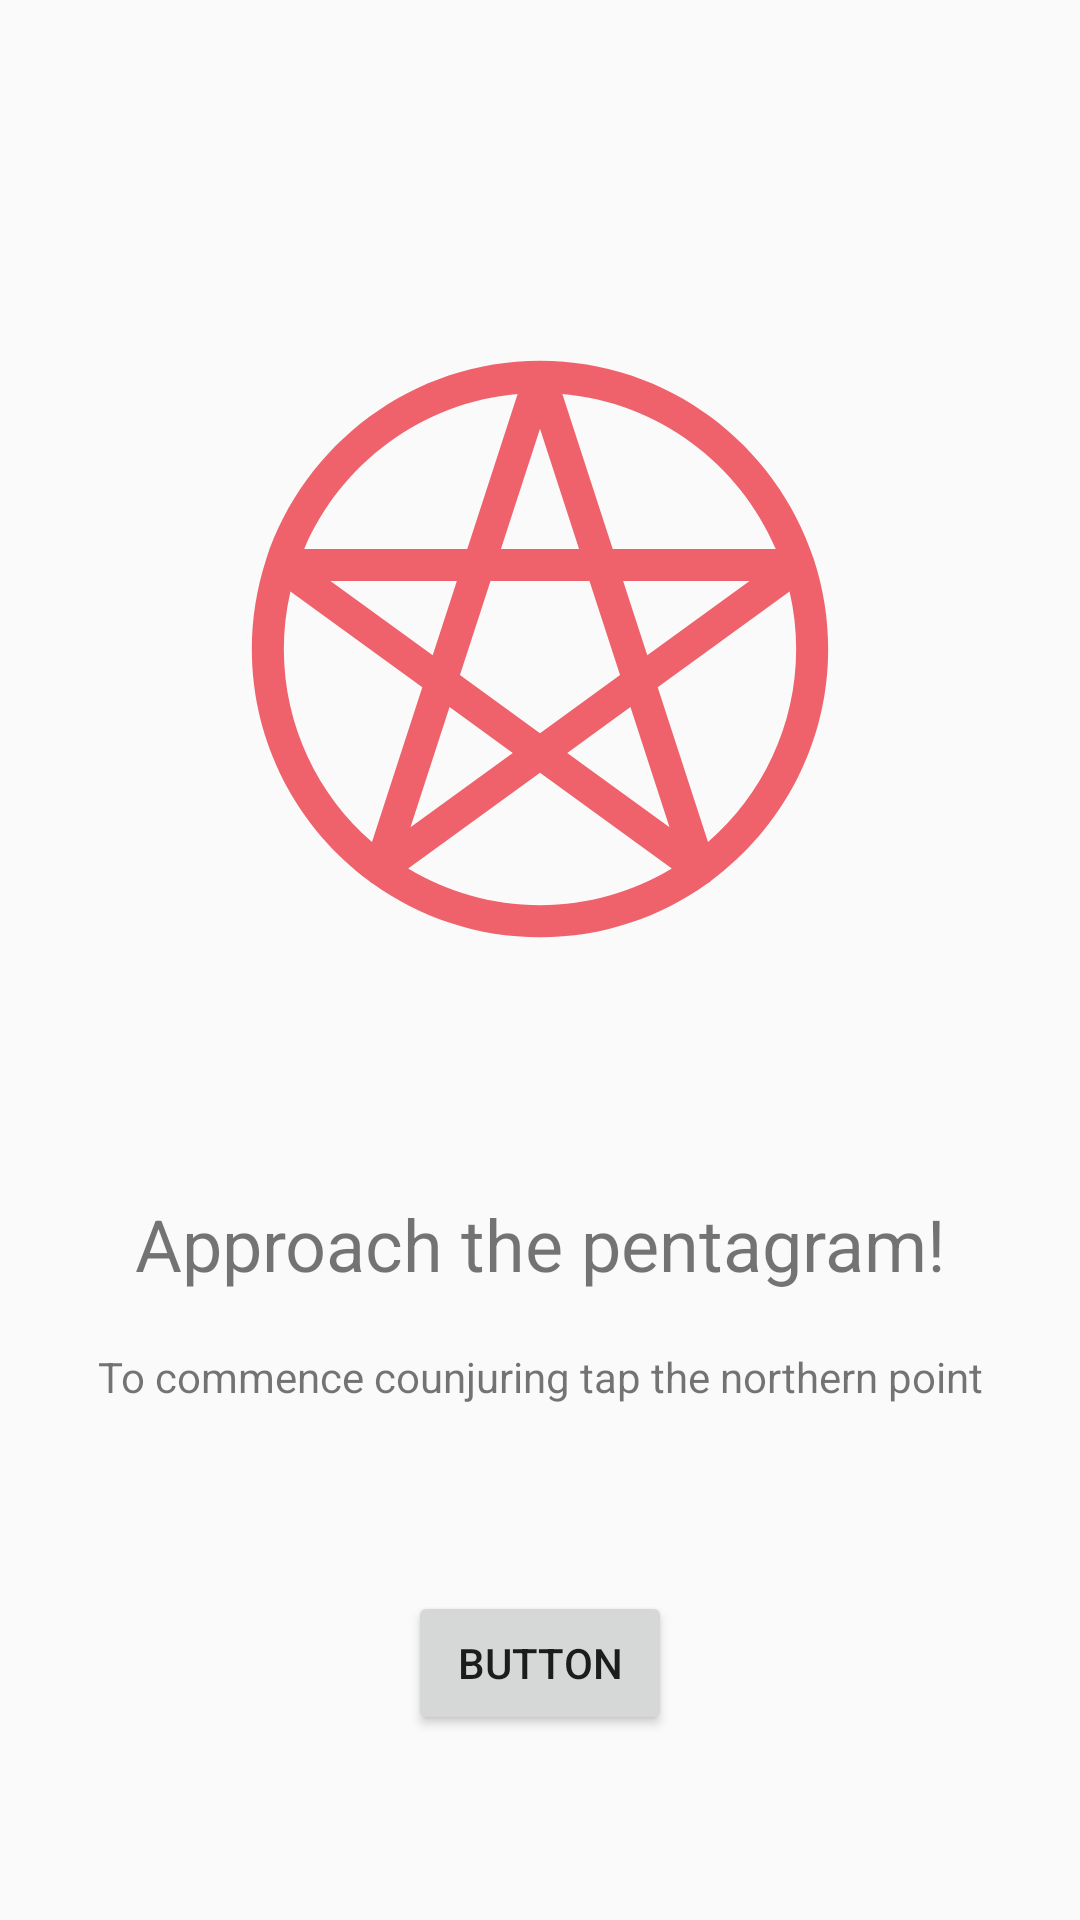

Produce the Android XML layout that renders to this screen, including the resource entries it uses.
<!-- AndroidManifest.xml: application theme AppTheme -->
<!-- res/layout/activity_job.xml -->
<?xml version="1.0" encoding="utf-8"?>
<android.support.constraint.ConstraintLayout xmlns:android="http://schemas.android.com/apk/res/android"
    xmlns:app="http://schemas.android.com/apk/res-auto"
    xmlns:tools="http://schemas.android.com/tools"
    android:layout_width="match_parent"
    android:layout_height="match_parent"
    tools:context=".Job"
    tools:layout_editor_absoluteY="81dp">

    <TextView
        android:id="@+id/Text_View"
        style="@style/HeaderStyle"
        android:layout_width="wrap_content"
        android:layout_height="wrap_content"
        android:layout_marginBottom="8dp"
        android:text="@string/approach_the_pentagram"
        app:layout_constraintBottom_toBottomOf="parent"
        app:layout_constraintEnd_toEndOf="parent"
        app:layout_constraintStart_toStartOf="parent"
        app:layout_constraintTop_toTopOf="parent"
        app:layout_constraintVertical_bias="0.664" />

    <TextView
        android:id="@+id/textView7"
        android:layout_width="wrap_content"
        android:layout_height="wrap_content"
        android:layout_marginTop="8dp"
        android:text="@string/commence"
        app:layout_constraintBottom_toBottomOf="parent"
        app:layout_constraintEnd_toEndOf="parent"
        app:layout_constraintStart_toStartOf="parent"
        app:layout_constraintTop_toBottomOf="@+id/Text_View"
        app:layout_constraintTop_toTopOf="parent"
        app:layout_constraintVertical_bias="0.72" />

    <ImageView
        android:id="@+id/imageView"
        android:layout_width="wrap_content"
        android:layout_height="wrap_content"
        android:layout_marginStart="8dp"
        android:layout_marginTop="8dp"
        android:layout_marginEnd="8dp"
        android:layout_marginBottom="8dp"
        android:contentDescription="@string/app_name"
        app:layout_constraintBottom_toTopOf="@+id/Text_View"
        app:layout_constraintEnd_toEndOf="parent"
        app:layout_constraintStart_toStartOf="parent"
        app:layout_constraintTop_toTopOf="parent"
        app:layout_constraintVertical_bias="0.6"
        app:srcCompat="@drawable/ic_pentagram" />

    <Button
        android:id="@+id/button2"
        android:layout_width="wrap_content"
        android:layout_height="wrap_content"
        android:layout_marginTop="8dp"
        android:layout_marginBottom="8dp"
        android:text="Button"
        app:layout_constraintBottom_toBottomOf="parent"
        app:layout_constraintEnd_toEndOf="parent"
        app:layout_constraintHorizontal_bias="0.5"
        app:layout_constraintStart_toStartOf="parent"
        app:layout_constraintTop_toBottomOf="@+id/textView7" />

</android.support.constraint.ConstraintLayout>
<!-- resources referenced by this layout -->
<resources>
  <!-- drawable ic_pentagram (drawable) -->
  <vector android:height="200dp" android:viewportHeight="200"
      android:viewportWidth="200" android:width="200dp" xmlns:android="http://schemas.android.com/apk/res/android">
      <path android:fillColor="#EF626C" android:pathData="M43.069,176.307c0.151,0.141 0.3,0.281 0.471,0.404c0.219,0.158 0.447,0.293 0.679,0.414c15.739,11.27 34.99,17.932 55.781,17.932s40.043,-6.662 55.781,-17.932c0.233,-0.121 0.462,-0.256 0.679,-0.414c0.168,-0.123 0.319,-0.264 0.473,-0.404c23.71,-17.51 39.124,-45.636 39.124,-77.307c0,-10.302 -1.648,-20.223 -4.663,-29.535c-0.016,-0.048 -0.02,-0.101 -0.036,-0.148c-0.022,-0.069 -0.059,-0.129 -0.083,-0.196C178.679,30.744 142.535,2.943 100,2.943c-42.536,0 -78.679,27.801 -91.274,66.177c-0.026,0.066 -0.06,0.127 -0.081,0.196c-0.018,0.048 -0.022,0.101 -0.038,0.148C5.591,78.777 3.943,88.698 3.943,99C3.943,130.671 19.357,158.797 43.069,176.307zM100,184.385c-16.062,0 -31.096,-4.465 -43.942,-12.209L100,140.248l43.942,31.928C131.098,179.92 116.062,184.385 100,184.385zM69.851,118.344l21.071,15.309l-34.096,24.77L69.851,118.344zM64.239,101.074L30.143,76.303h42.144L64.239,101.074zM130.149,118.344l13.025,40.078l-34.097,-24.77L130.149,118.344zM127.711,76.303h42.145l-34.095,24.771L127.711,76.303zM100,127.057L73.317,107.67l10.191,-31.367h32.982l10.192,31.367L100,127.057zM185.385,99c0,25.667 -11.399,48.706 -29.382,64.37l-16.773,-51.623l43.954,-31.935C184.606,85.985 185.385,92.401 185.385,99zM178.587,65.629h-54.343l-16.789,-51.667C139.477,16.748 166.496,37.263 178.587,65.629zM113.023,65.629H86.977L100,25.548L113.023,65.629zM92.542,13.961L75.754,65.629H21.413C33.503,37.263 60.523,16.748 92.542,13.961zM16.817,79.812l43.954,31.935l-16.774,51.623c-17.982,-15.664 -29.38,-38.703 -29.38,-64.37C14.617,92.401 15.394,85.985 16.817,79.812z"/>
  </vector>
  <string name="app_name">The Summoning</string>
  <string name="approach_the_pentagram">Approach the pentagram!</string>
  <string name="commence">To commence counjuring tap the northern point</string>
  <style name="HeaderStyle">
          <item name="android:textSize">24sp</item>
          <item name="android:gravity">left</item>
      </style>
  <style name="AppTheme" parent="Theme.AppCompat.Light.DarkActionBar">
          
          <item name="colorPrimary">@color/colorPrimary</item>
          <item name="colorPrimaryDark">@color/colorPrimaryDark</item>
          <item name="colorAccent">@color/colorAccent</item>
      </style>
  <color name="colorPrimary">#312F2F</color>
  <color name="colorPrimaryDark">#22181C</color>
  <color name="colorAccent">#EF626C</color>
</resources>
